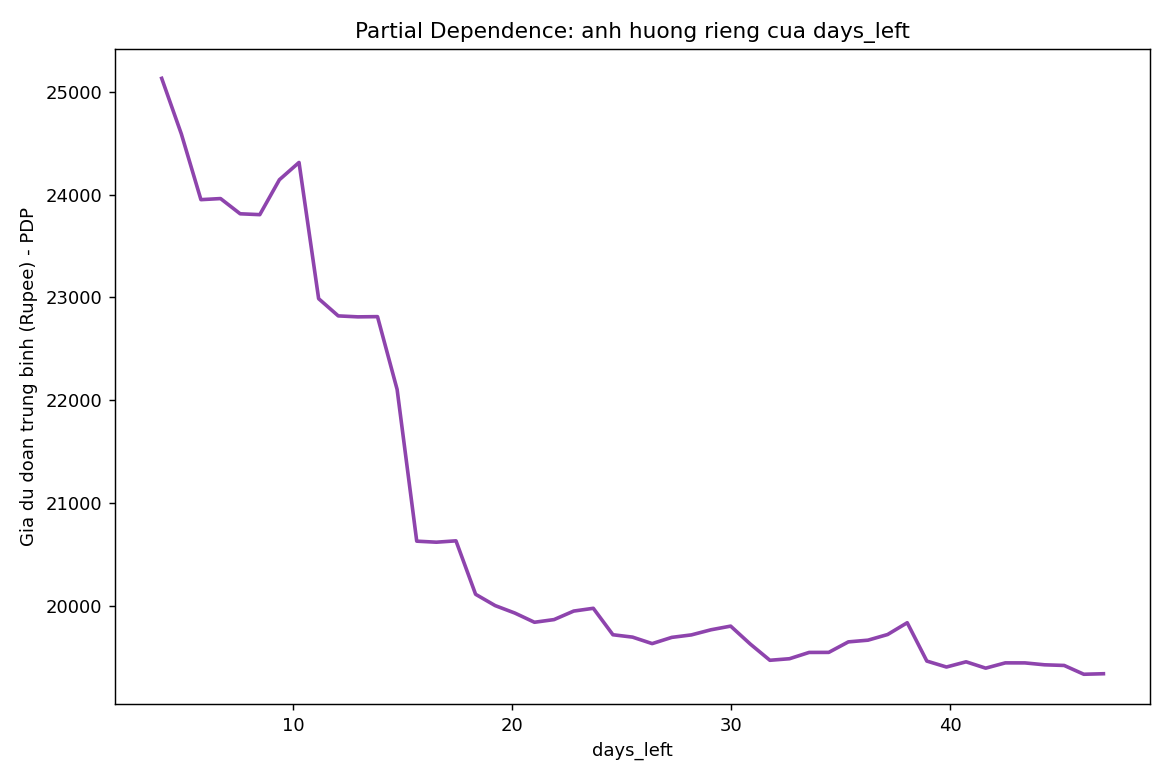

Values plotted in this chart, from the file beside it:
days_left, gia_du_doan_trung_binh
4.0, 25133
4.896, 24593
5.792, 23952
6.688, 23963
7.583, 23814
8.479, 23806
9.375, 24146
10.27, 24314
11.17, 22988
12.06, 22820
12.96, 22811
13.85, 22813
14.75, 22104
15.65, 20627
16.54, 20617
17.44, 20630
18.33, 20110
19.23, 20000
20.12, 19927
21.02, 19838
21.92, 19864
22.81, 19947
23.71, 19974
24.6, 19716
25.5, 19693
26.4, 19630
27.29, 19690
28.19, 19715
29.08, 19765
29.98, 19800
30.88, 19626
31.77, 19468
32.67, 19483
33.56, 19544
34.46, 19544
35.35, 19647
36.25, 19663
37.15, 19718
38.04, 19833
38.94, 19460
39.83, 19402
40.73, 19453
41.62, 19391
42.52, 19442
43.42, 19442
44.31, 19423
45.21, 19417
46.1, 19331
47.0, 19336
